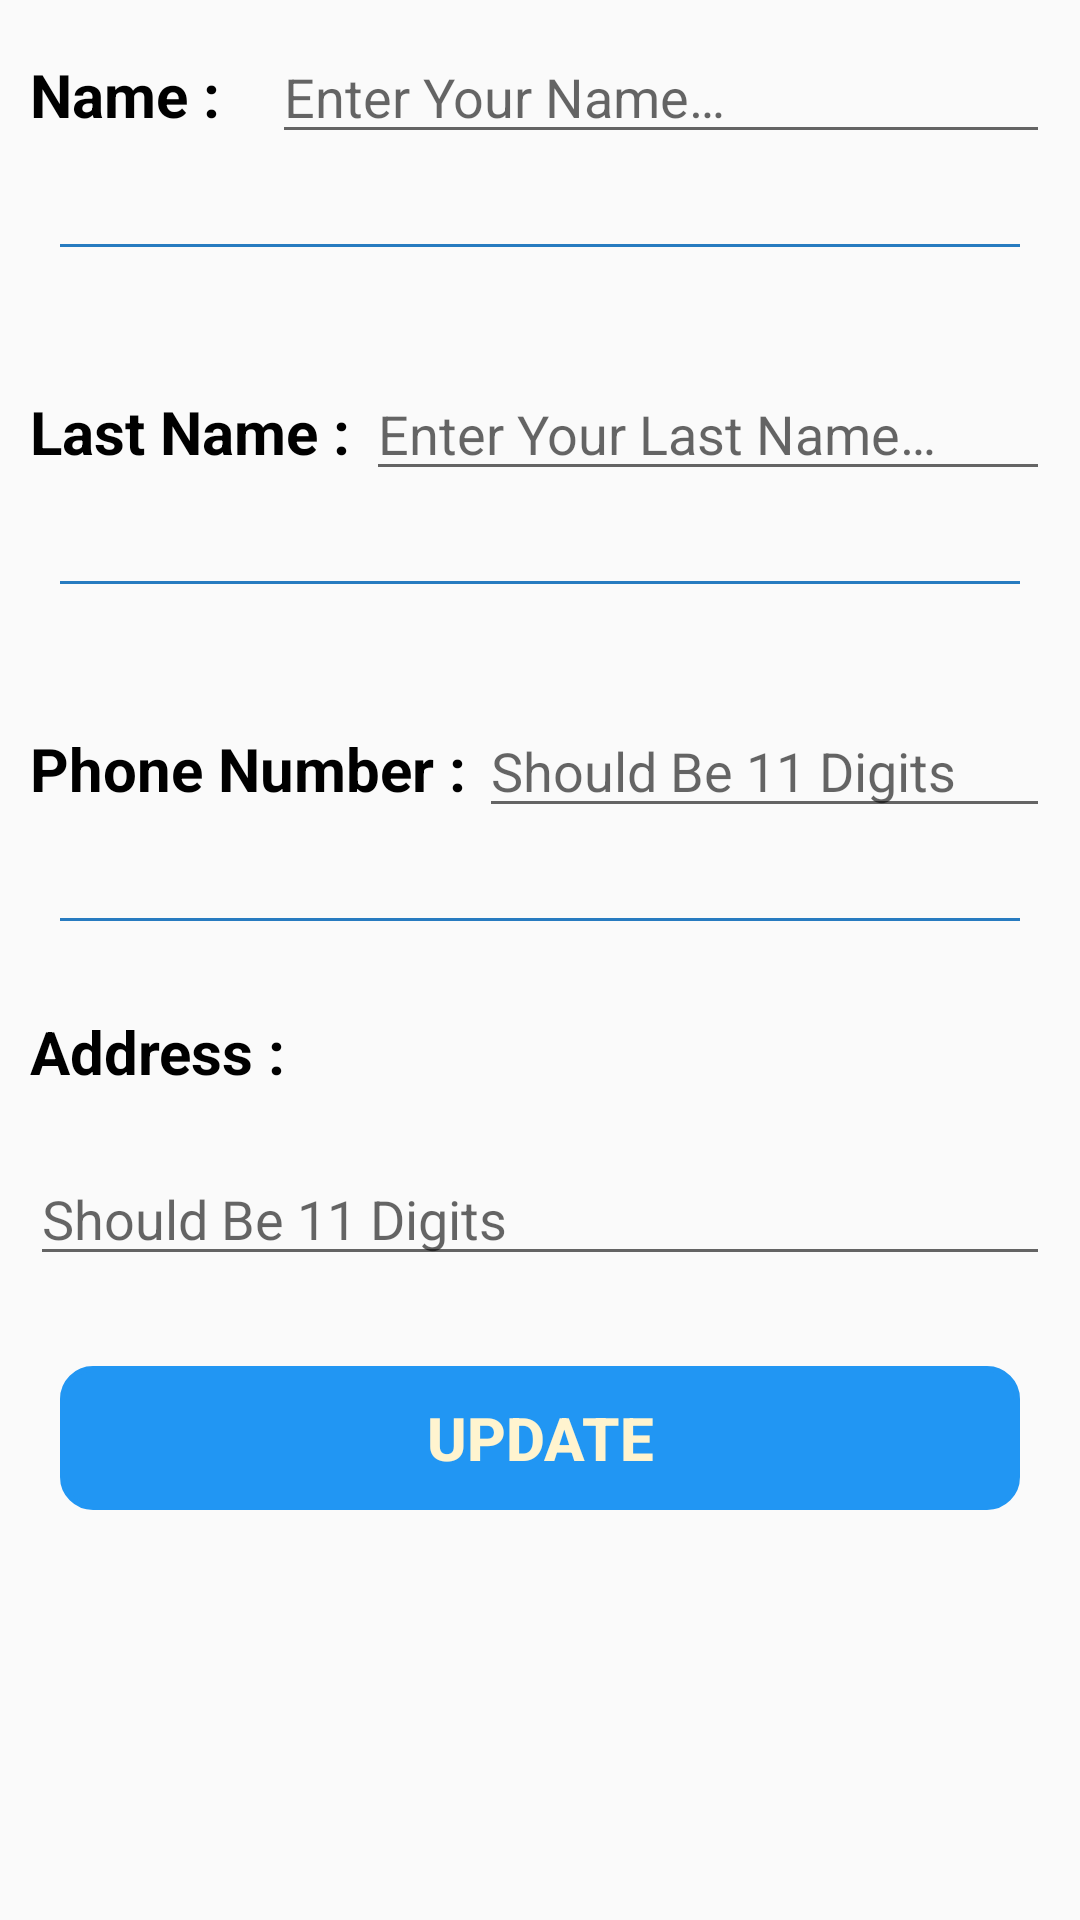

Here is an Android app screen rendered from its layout file. Give the layout XML and the strings, colors and styles it references.
<!-- AndroidManifest.xml: application theme Theme.OmidBahrami -->
<!-- res/layout/fragment_update.xml -->
<?xml version="1.0" encoding="utf-8"?>
<ScrollView xmlns:android="http://schemas.android.com/apk/res/android"
    xmlns:app="http://schemas.android.com/apk/res-auto"
    xmlns:tools="http://schemas.android.com/tools"
    android:layout_width="match_parent"
    android:layout_height="match_parent">

    <LinearLayout
        android:layout_width="match_parent"
        android:layout_height="wrap_content"
        android:orientation="vertical">


        <LinearLayout
            android:layout_width="match_parent"
            android:layout_height="wrap_content"
            android:orientation="horizontal"
            android:padding="10dp">

            <TextView
                android:layout_width="wrap_content"
                android:layout_height="wrap_content"
                android:layout_weight="1"
                android:text="@string/name"
                android:textColor="@color/black"
                android:textSize="20sp"
                android:textStyle="bold" />

            <EditText
                android:id="@+id/etName"
                android:layout_width="wrap_content"
                android:layout_height="wrap_content"
                android:layout_weight="6"
                android:hint="@string/hint_name" />

        </LinearLayout>

        <View
            android:layout_width="match_parent"
            android:layout_height="1dp"
            android:layout_margin="20dp"
            android:background="@color/dark_blue" />

        <LinearLayout
            android:layout_width="match_parent"
            android:layout_height="wrap_content"
            android:layout_marginTop="10dp"
            android:orientation="horizontal"
            android:padding="10dp">

            <TextView
                android:layout_width="wrap_content"
                android:layout_height="wrap_content"
                android:layout_weight="1"
                android:text="@string/family"
                android:textColor="@color/black"
                android:textSize="20sp"
                android:textStyle="bold" />

            <EditText
                android:id="@+id/etFamily"
                android:layout_width="wrap_content"
                android:layout_height="wrap_content"
                android:layout_weight="6"
                android:hint="@string/hint_family" />

        </LinearLayout>

        <View
            android:layout_width="match_parent"
            android:layout_height="1dp"
            android:layout_margin="20dp"
            android:background="@color/dark_blue" />

        <LinearLayout
            android:layout_width="match_parent"
            android:layout_height="wrap_content"
            android:layout_marginTop="10dp"
            android:orientation="horizontal"
            android:padding="10dp">

            <TextView
                android:layout_width="wrap_content"
                android:layout_height="wrap_content"
                android:layout_weight="1"
                android:text="@string/phoneNumber"
                android:textColor="@color/black"
                android:textSize="20sp"
                android:textStyle="bold" />

            <EditText
                android:id="@+id/etPhoneNumber"
                android:layout_width="wrap_content"
                android:layout_height="wrap_content"
                android:layout_weight="6"
                android:hint="@string/hint_phone_number" />

        </LinearLayout>

        <View
            android:layout_width="match_parent"
            android:layout_height="1dp"
            android:layout_margin="20dp"
            android:background="@color/dark_blue" />

        <TextView
            android:layout_width="wrap_content"
            android:layout_height="wrap_content"
            android:layout_margin="10dp"
            android:text="@string/address"
            android:textColor="@color/black"
            android:textSize="20sp"
            android:textStyle="bold" />

        <EditText
            android:id="@+id/etAddress"
            android:layout_width="match_parent"
            android:layout_height="wrap_content"
            android:layout_margin="10dp"
            android:hint="@string/hint_phone_number"
            android:maxLines="3" />

        <Button
            android:id="@+id/btnUpdate"
            android:layout_width="match_parent"
            android:layout_height="wrap_content"
            android:layout_margin="20dp"
            android:background="@drawable/recycler_item_shape"
            android:backgroundTint="@color/blue"
            android:text="@string/update"
            android:textColor="@color/orange"
            android:textSize="20sp"
            android:textStyle="bold" />
    </LinearLayout>

</ScrollView>
<!-- resources referenced by this layout -->
<resources>
  <color name="black">#FF000000</color>
  <color name="blue">#2196F3</color>
  <color name="dark_blue">#277BC0</color>
  <color name="orange">#FFF4CF</color>
  <!-- drawable recycler_item_shape (drawable) -->
  <?xml version="1.0" encoding="utf-8"?>
  <shape xmlns:android="http://schemas.android.com/apk/res/android"
      android:shape="rectangle">
      <stroke android:color="@color/dark_blue" android:width="2dp"/>
      <corners android:radius="10dp"/>
  
  </shape>
  <string name="address">Address : </string>
  <string name="family">Last Name : </string>
  <string name="hint_family">Enter Your Last Name…</string>
  <string name="hint_name">Enter Your Name…</string>
  <string name="hint_phone_number">Should Be 11 Digits</string>
  <string name="name">Name : </string>
  <string name="phoneNumber">Phone Number : </string>
  <string name="update">Update</string>
  <style name="Theme.OmidBahrami" parent="Theme.AppCompat.Light.DarkActionBar">
          
          <item name="colorPrimary">@color/dark_blue</item>
          <item name="colorPrimaryVariant">@color/purple_700</item>
          <item name="colorOnPrimary">@color/white</item>
          
          <item name="colorSecondary">@color/teal_200</item>
          <item name="colorSecondaryVariant">@color/teal_700</item>
          <item name="colorOnSecondary">@color/black</item>
          
          <item name="android:statusBarColor" tools:targetApi="l">@color/dark_blue</item>
          
  
      </style>
  <color name="purple_700">#FF3700B3</color>
  <color name="white">#FFFFFFFF</color>
  <color name="teal_200">#FF03DAC5</color>
  <color name="teal_700">#FF018786</color>
</resources>
